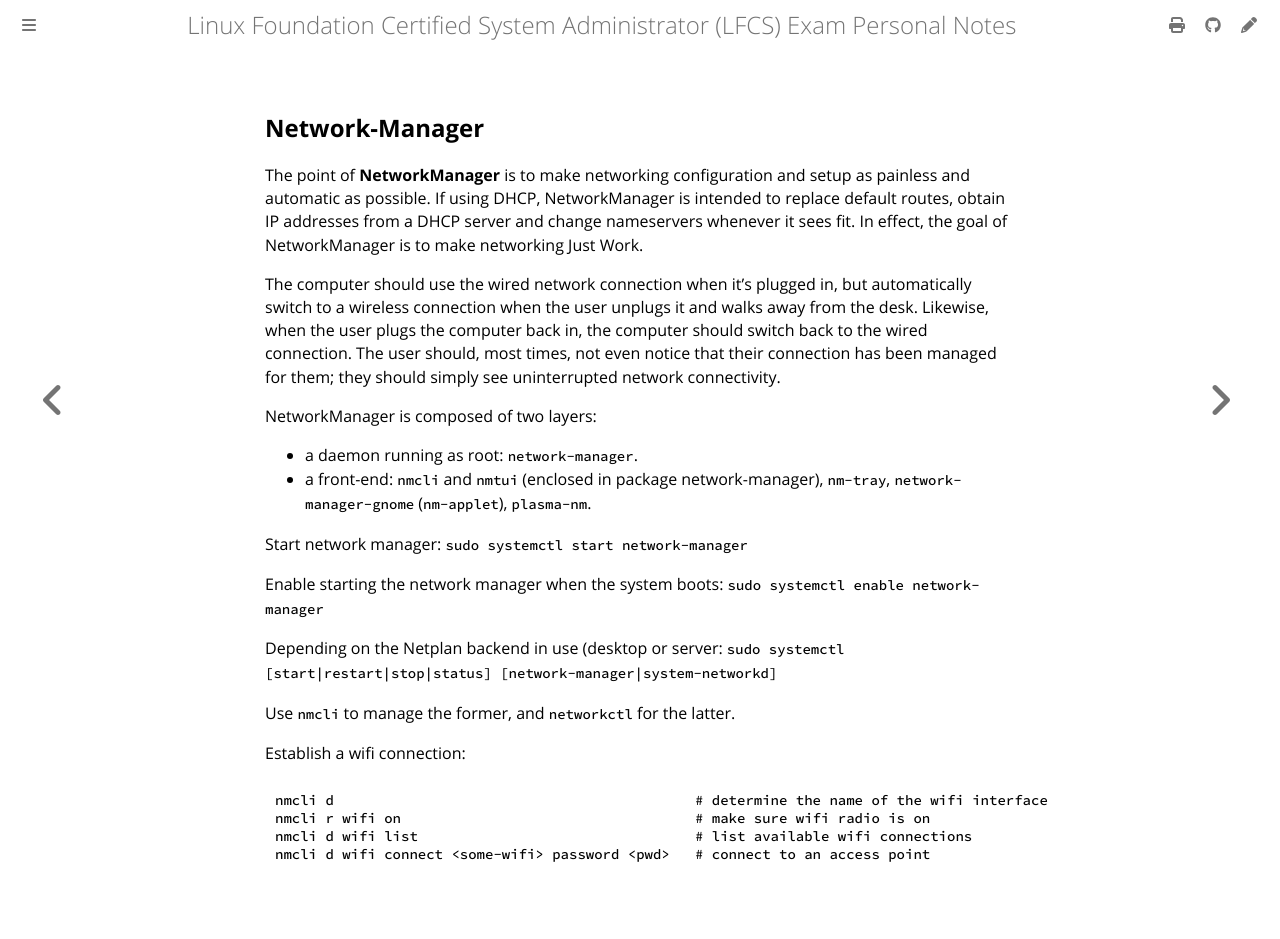

repository: giulianopz/lfcs · page: 7-bonus-miscellanea/net-manager.html · generator: mdbook

## Network-Manager

The point of **NetworkManager** is to make networking configuration and setup as painless and automatic as possible. If using DHCP, NetworkManager is intended to replace default routes, obtain IP addresses from a DHCP server and change nameservers whenever it sees fit. In effect, the goal of NetworkManager is to make networking Just Work.

The computer should use the wired network connection when it's plugged in, but automatically switch to a wireless connection when the user unplugs it and walks away from the desk. Likewise, when the user plugs the computer back in, the computer should switch back to the wired connection. The user should, most times, not even notice that their connection has been managed for them; they should simply see uninterrupted network connectivity. 

NetworkManager is composed of two layers:

- a daemon running as root: `network-manager`.
- a front-end: `nmcli` and `nmtui` (enclosed in package network-manager), `nm-tray`, `network-manager-gnome` (`nm-applet`), `plasma-nm`. 

Start network manager: `sudo systemctl start network-manager`

Enable starting the network manager when the system boots: `sudo systemctl enable network-manager`

Depending on the Netplan backend in use (desktop or server:
`sudo systemctl [start|restart|stop|status] [network-manager|system-networkd]`

Use `nmcli` to manage the former, and `networkctl` for the latter.

Establish a wifi connection:
```
nmcli d                                           # determine the name of the wifi interface
nmcli r wifi on                                   # make sure wifi radio is on
nmcli d wifi list                                 # list available wifi connections
nmcli d wifi connect <some-wifi> password <pwd>   # connect to an access point
```
